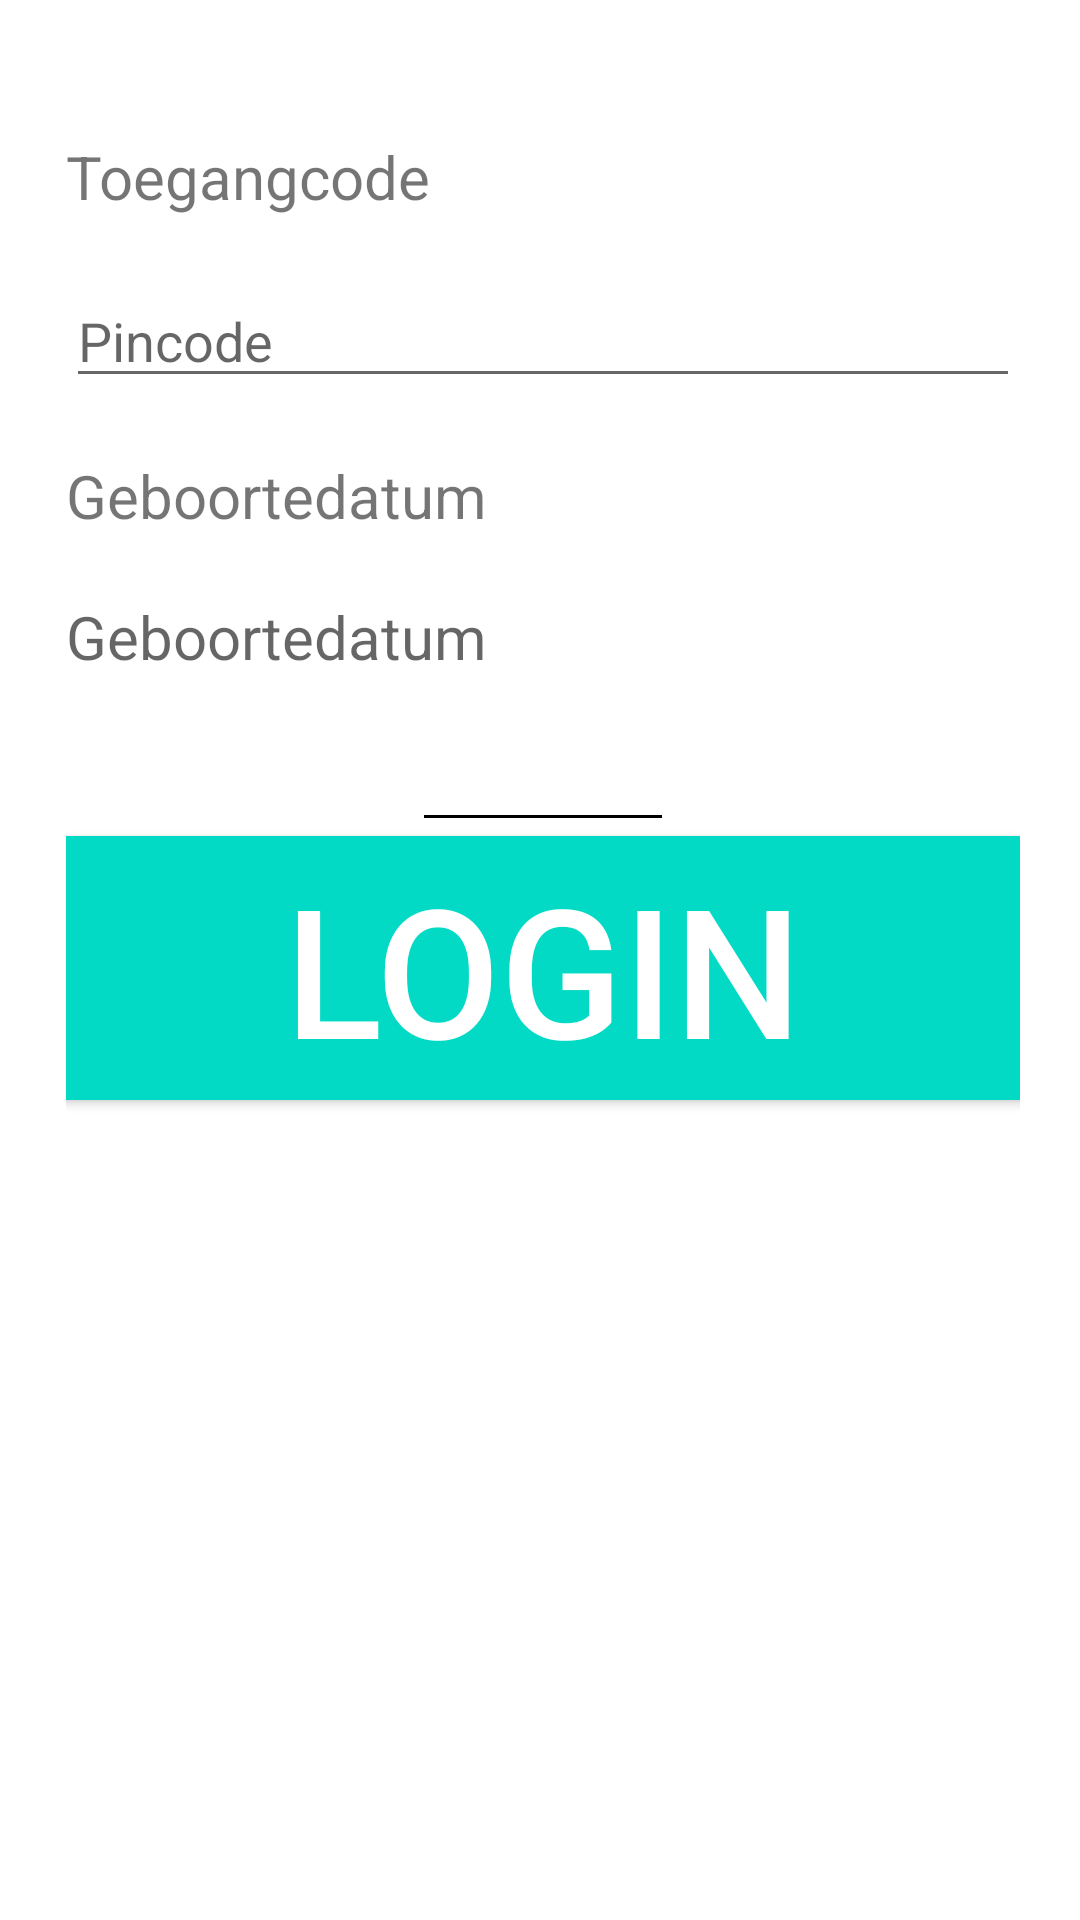

Android layout source for this screen:
<!-- AndroidManifest.xml: application theme Theme.StaOpHulp -->
<!-- res/layout/activity_main.xml -->
<?xml version="1.0" encoding="utf-8"?>
<RelativeLayout xmlns:android="http://schemas.android.com/apk/res/android"
    xmlns:app="http://schemas.android.com/apk/res-auto"
    xmlns:tools="http://schemas.android.com/tools"
    android:layout_width="match_parent"
    android:layout_height="match_parent"
    android:layout_gravity="center"
    android:background="@color/login_bk_color"
    android:focusableInTouchMode="true"
    android:gravity="center"
    tools:context=".MainActivity">

    <ScrollView
        android:layout_width="match_parent"
        android:layout_height="wrap_content"
        android:layout_alignParentLeft="true"
        android:layout_alignParentTop="true"
        android:layout_centerInParent="true"
        android:layout_marginLeft="2dp"
        android:layout_marginTop="-82dp"
        android:paddingTop="20dp">

        <LinearLayout
            android:layout_width="match_parent"
            android:layout_height="wrap_content"
            android:orientation="vertical"
            android:padding="20dp">


            <RelativeLayout
                android:layout_width="wrap_content"
                android:layout_height="wrap_content">

                <ImageView
                    android:layout_width="wrap_content"
                    android:layout_height="match_parent"
                    android:layout_alignParentStart="true"
                    android:layout_alignParentTop="true"
                    android:layout_alignParentRight="true"
                    android:layout_marginStart="76dp"
                    android:layout_marginTop="68dp"
                    android:layout_marginRight="4dp"
                    android:src="@drawable/ic_register_hero" />
            </RelativeLayout>

            <TextView
                android:id="@+id/errormsg"
                android:layout_width="match_parent"
                android:layout_height="wrap_content" />


            <TextView
                android:id="@+id/textView7"
                android:layout_width="match_parent"
                android:layout_height="wrap_content"
                android:text="@string/toegangcode"
                android:textSize="20sp" />

            <TextView
                android:id="@+id/errormsg3"
                android:layout_width="match_parent"
                android:layout_height="wrap_content" />

            <EditText
                android:id="@+id/textInputPindcode"
                android:layout_width="match_parent"
                android:layout_height="wrap_content"
                android:layout_weight="1"
                android:ems="10"
                android:hint="Pincode"
                android:inputType="number" />


            <TextView
                android:id="@+id/errormsg2"
                android:layout_width="match_parent"
                android:layout_height="wrap_content" />

            <TextView
                android:id="@+id/textView8"
                android:layout_width="match_parent"
                android:layout_height="wrap_content"
                android:text="@string/geboortedatum"
                android:textSize="20sp" />

            <TextView
                android:id="@+id/textInputgeboortedatum"
                style="@style/parent"
                android:layout_width="match_parent"
                android:layout_height="wrap_content"
                android:layout_centerHorizontal="false"
                android:layout_marginTop="@dimen/loginViewsMargin"
                android:layout_marginBottom="16dp"
                android:ems="10"
                android:hint="Geboortedatum"
                android:textSize="20sp"
                app:layout_constraintBottom_toTopOf="@+id/add_Product"
                app:layout_constraintEnd_toEndOf="parent"
                app:layout_constraintStart_toStartOf="parent"
                app:layout_constraintTop_toBottomOf="@+id/ET_eenheid"
                app:layout_constraintVertical_bias="0.0" />

            <LinearLayout
                android:layout_width="match_parent"
                android:layout_height="wrap_content"
                android:layout_marginTop="30dp"
                android:gravity="center"
                android:weightSum="12">

                <View
                    android:layout_width="0dp"
                    android:layout_height="1dp"
                    android:layout_weight="3"
                    android:background="@color/colorPrimaryDark" />
            </LinearLayout>

            <Button
                android:id="@+id/login"
                style="@style/Widget.AppCompat.Button"
                android:layout_width="373dp"
                android:layout_height="wrap_content"
                android:layout_gravity="center"
                android:gravity="center"
                android:text="Login"
                android:textSize="60sp" />

            <View
                android:layout_width="0dp"
                android:layout_height="1dp"
                android:layout_weight="3"
                android:background="@color/colorPrimaryDark" />

        </LinearLayout>
    </ScrollView>

    <View
        android:layout_width="11dp"
        android:layout_height="match_parent"
        android:layout_alignParentTop="true"
        android:layout_alignParentRight="true"
        android:layout_marginTop="20dp"
        android:background="@drawable/ic_side_bg" />

    <View
        android:id="@+id/view"
        android:layout_width="11dp"
        android:layout_height="match_parent"
        android:layout_alignParentTop="true"
        android:layout_marginTop="20dp"
        android:background="@drawable/ic_side_bg" />

</RelativeLayout>
<!-- resources referenced by this layout -->
<resources>
  <color name="colorPrimaryDark">#000</color>
  <color name="login_bk_color">#fff</color>
  <dimen name="loginViewsMargin">20dp</dimen>
  <string name="geboortedatum">Geboortedatum</string>
  <string name="toegangcode">Toegangcode</string>
  <style name="parent">
          <item name="android:layout_width">match_parent</item>
          <item name="android:layout_height">wrap_content</item>
      </style>
  <style name="Theme.StaOpHulp" parent="Theme.MaterialComponents.DayNight.DarkActionBar">
          
          <item name="colorPrimary">@color/purple_700</item>
          <item name="colorPrimaryVariant">@color/teal_700</item>
          <item name="colorOnPrimary">@color/white</item>
          
          <item name="colorSecondary">@color/teal_200</item>
          <item name="colorSecondaryVariant">@color/teal_700</item>
          <item name="colorOnSecondary">@color/black</item>
          
          <item name="android:statusBarColor" tools:targetApi="l">?attr/colorPrimaryVariant</item>
          
      </style>
  <color name="purple_700">#FF03DAC5</color>
  <color name="teal_700">#FF018786</color>
  <color name="white">#FFFFFFFF</color>
  <color name="teal_200">#FF03DAC5</color>
  <color name="black">#FF000000</color>
</resources>
